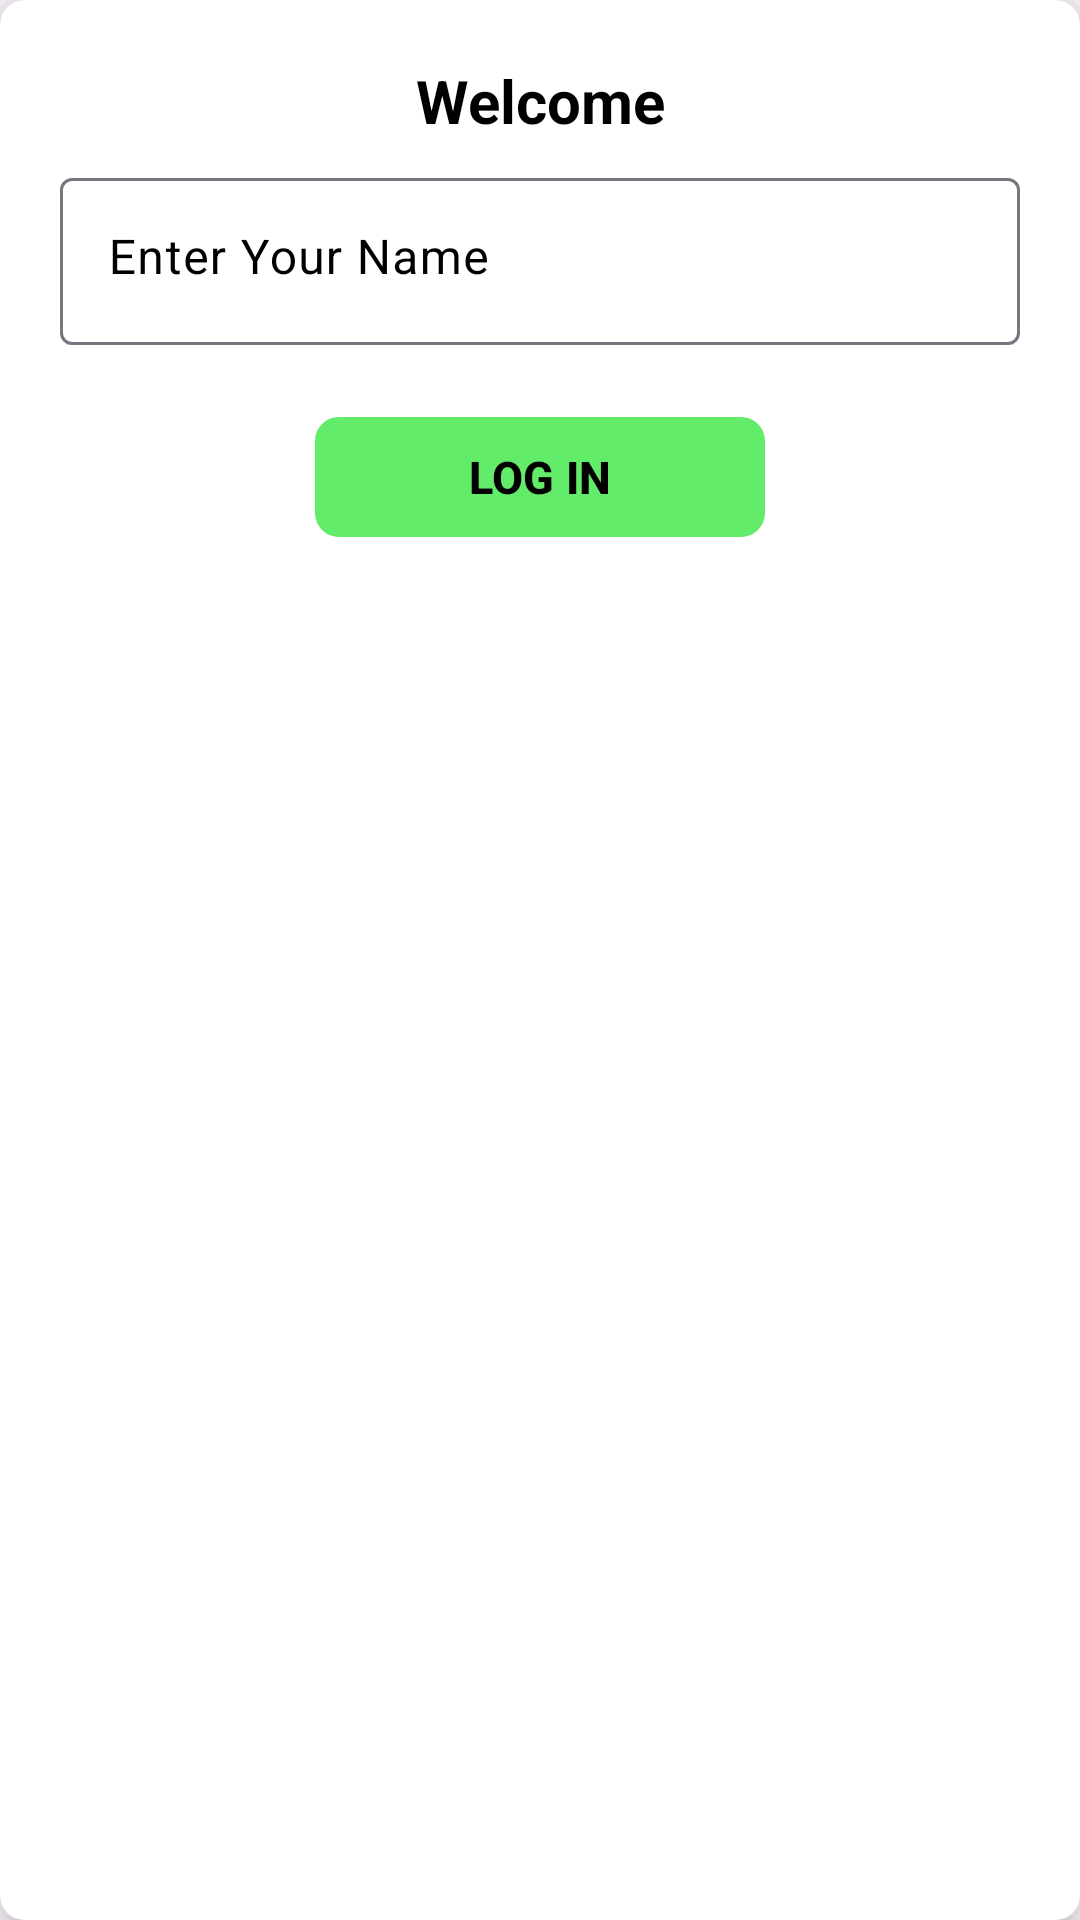

Reconstruct the res/layout file that produces this screen, plus the resources it refers to.
<!-- AndroidManifest.xml: application theme Theme.Quiz -->
<!-- res/layout/fragment_login.xml -->
<?xml version="1.0" encoding="utf-8"?>
<androidx.cardview.widget.CardView xmlns:android="http://schemas.android.com/apk/res/android"
    android:layout_width="match_parent"
    android:layout_height="wrap_content"
    xmlns:app="http://schemas.android.com/apk/res-auto"
    android:layout_margin="8dp"
    android:clickable="true"
    android:focusable="true"
    android:background="@color/white"
    android:id="@+id/cardViewOFMatchFrag"
    app:cardCornerRadius="8dp"
    app:cardElevation="8dp">



        <LinearLayout
            android:layout_width="match_parent"
            android:layout_height="wrap_content"
            android:padding="20dp"
            android:orientation="vertical">


            <TextView
                android:id="@+id/welcomeText"
                android:layout_width="match_parent"
                android:layout_height="wrap_content"
                android:text="Welcome"

                android:textColor="@color/black"
                android:textAlignment="center"
                android:textSize="20sp"
                android:textStyle="bold" />



            <com.google.android.material.textfield.TextInputLayout
                android:id="@+id/layoutUserName"
                android:layout_width="match_parent"
                android:layout_height="wrap_content"
                android:layout_marginTop="7dp"
                android:hint="Enter Your Name"
                android:textColorHint="@color/black"
                app:boxBackgroundColor="#FFFFFF"
                app:boxBackgroundMode="outline"
                app:endIconMode="clear_text"
                app:endIconTint="@color/black"
                app:helperTextTextColor="#FF0000">

                <com.google.android.material.textfield.TextInputEditText
                    android:id="@+id/userName"
                    android:layout_width="match_parent"
                    android:layout_height="wrap_content"
                    android:textColor="@color/black"
                    android:textColorHint="@color/black"
                    android:gravity="top"
                    android:inputType="textPersonName" />


            </com.google.android.material.textfield.TextInputLayout>


            <com.google.android.material.textfield.TextInputLayout
                android:id="@+id/layoutPassword"
                android:layout_width="match_parent"
                android:layout_height="wrap_content"
                android:layout_marginTop="7dp"
                android:hint="Password"
                android:visibility="gone"
                android:textColorHint="@color/black"
                app:boxBackgroundColor="#FFFFFF"
                app:boxBackgroundMode="outline"
                app:endIconMode="password_toggle"
                app:endIconTint="@color/black"
                app:helperTextTextColor="#FF0000">

                <com.google.android.material.textfield.TextInputEditText
                    android:id="@+id/password"
                    android:layout_width="match_parent"
                    android:layout_height="wrap_content"
                    android:visibility="gone"
                    android:textColor="@color/black"
                    android:textColorHint="@color/black"
                    android:gravity="top"
                    android:inputType="textPassword" />


            </com.google.android.material.textfield.TextInputLayout>


            <FrameLayout
                android:id="@+id/frameSignIN"
                android:layout_width="match_parent"
                android:layout_height="wrap_content"
                android:layout_marginTop="20dp"
                android:animateLayoutChanges="true">

                <com.google.android.material.button.MaterialButton
                    android:id="@+id/buttonSignIn"
                    android:layout_width="150dp"
                    android:layout_height="wrap_content"
                    android:text="LOG IN"
                    android:layout_gravity="center"
                    android:textColor="@color/black"
                    android:textSize="15sp"
                    app:backgroundTint="#62EC69"
                    android:textStyle="bold"
                    app:cornerRadius="8dp"/>


                <ProgressBar
                    android:id="@+id/progress_bar"
                    android:layout_width="25dp"
                    android:layout_height="25dp"
                    android:layout_gravity="center"
                    android:visibility="invisible"/>
            </FrameLayout>




        </LinearLayout>

</androidx.cardview.widget.CardView>
<!-- resources referenced by this layout -->
<resources>
  <color name="black">#FF000000</color>
  <color name="white">#FFFFFFFF</color>
  <style name="Theme.Quiz" parent="Base.Theme.Quiz" />
  <style name="Base.Theme.Quiz" parent="Theme.Material3.DayNight.NoActionBar">
          
          
  
      </style>
</resources>
